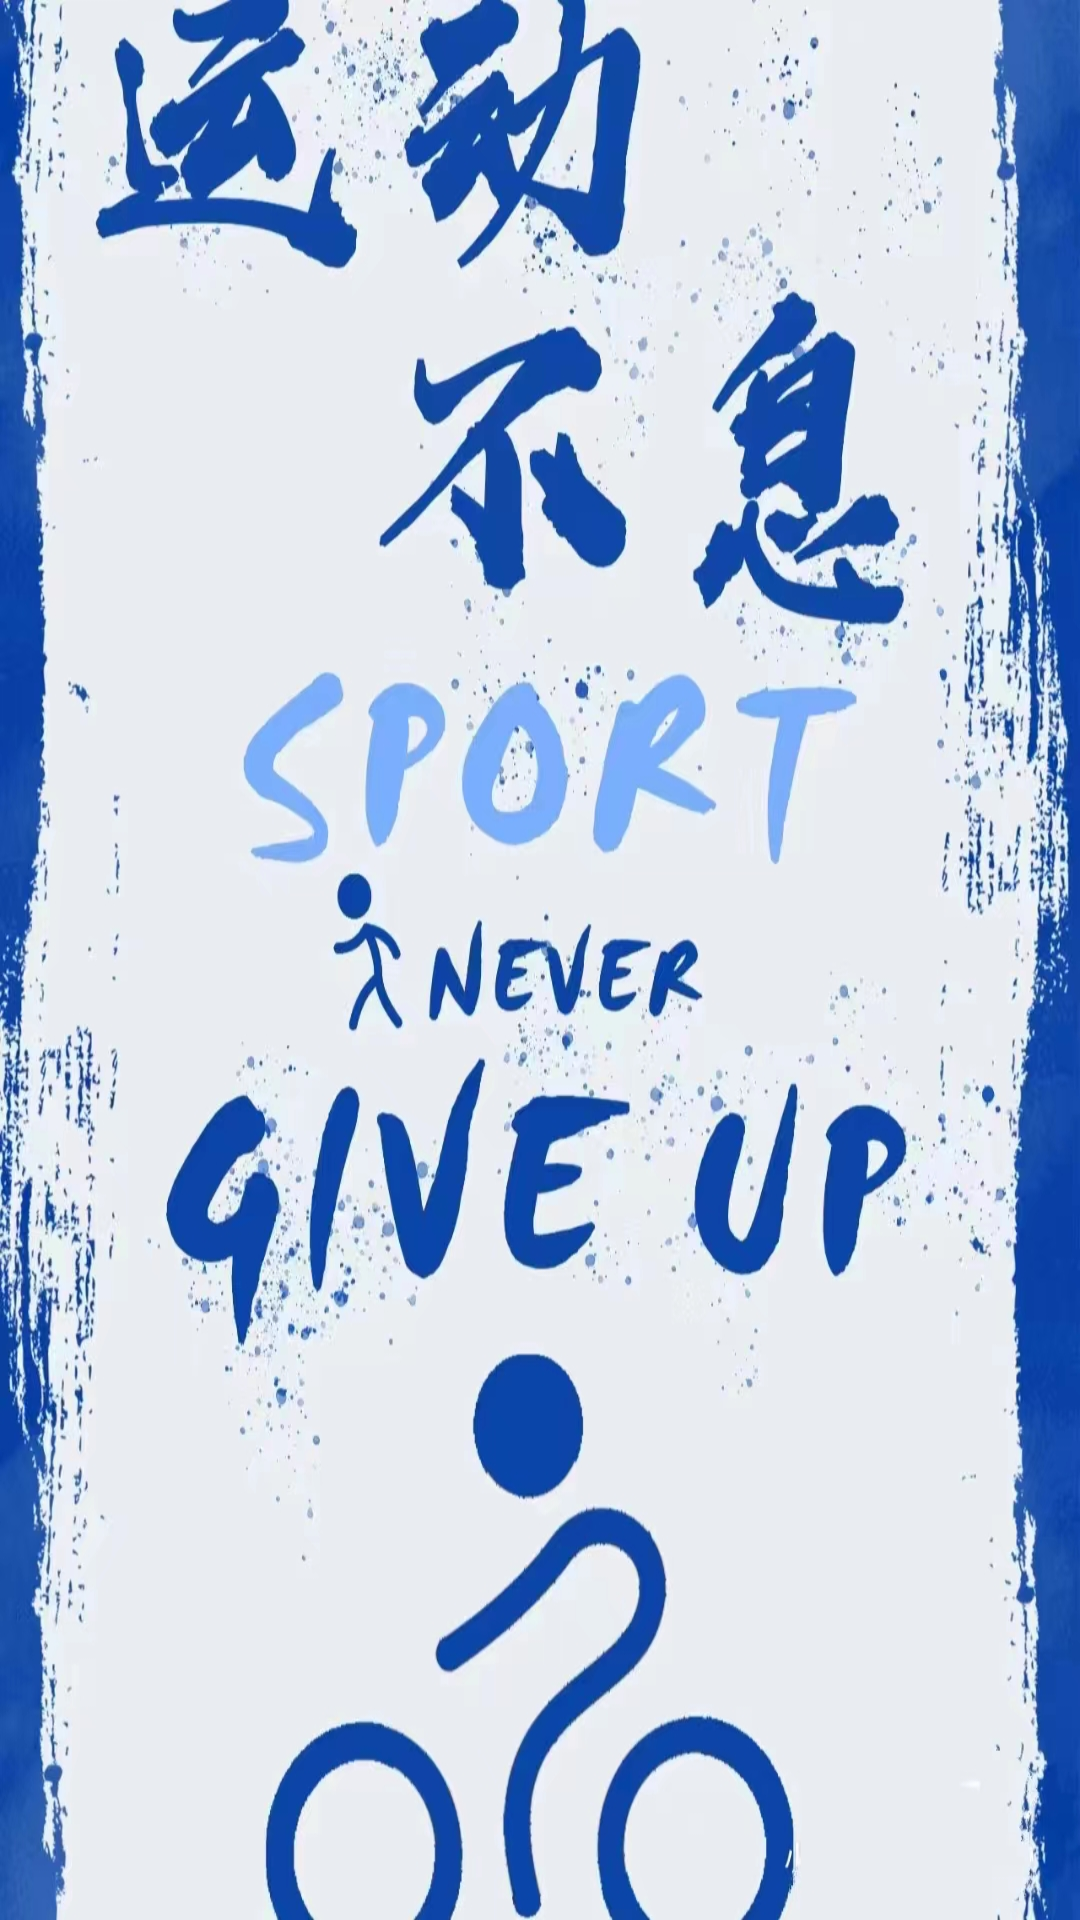

Produce the Android XML layout that renders to this screen, including the resource entries it uses.
<!-- AndroidManifest.xml: application theme Theme.AppCompat.Light.NoActionBar -->
<!-- res/layout/activity_welcome.xml -->
<?xml version="1.0" encoding="utf-8"?>
<FrameLayout xmlns:android="http://schemas.android.com/apk/res/android"
    xmlns:app="http://schemas.android.com/apk/res-auto"
    xmlns:tools="http://schemas.android.com/tools"
    android:layout_width="match_parent"
    android:layout_height="match_parent"
    tools:context=".WelcomeActivity"
    android:background="#efdcc3">
    <ImageView
        android:layout_width="match_parent"
        android:layout_height="match_parent"
        android:background="@drawable/runbg"
        />

</FrameLayout>
<!-- resources referenced by this layout -->
<resources>
  <!-- drawable runbg: jpg bitmap (drawable, 597234 bytes) -->
</resources>
